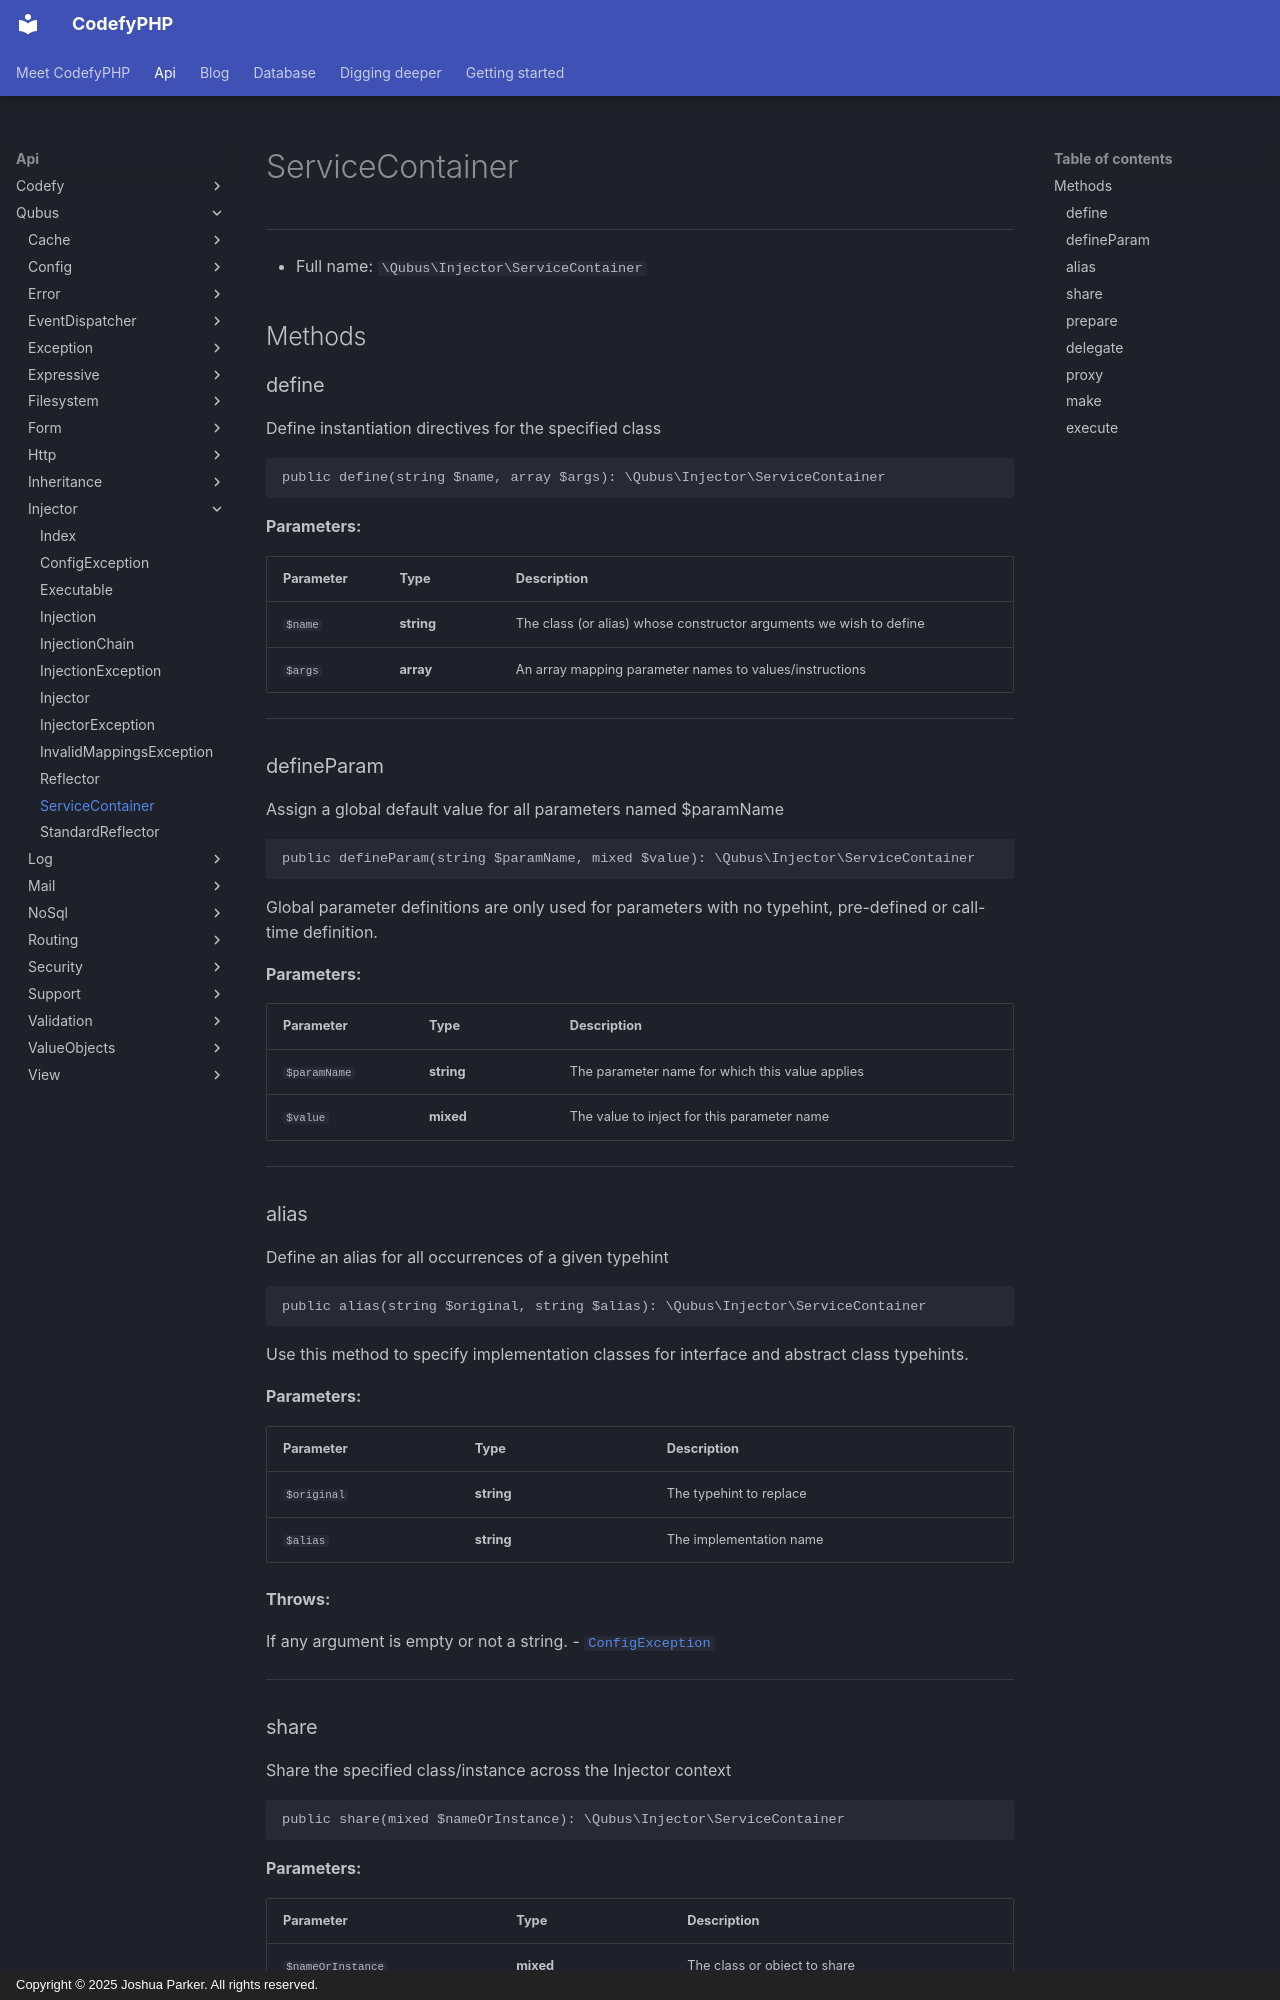

repository: codefyphp/docs · page: api/Qubus/Injector/ServiceContainer/index.html · generator: mkdocs · copyright: Copyright © 2025 Joshua Parker. All rights reserved.

# ServiceContainer

***

* Full name: `\Qubus\Injector\ServiceContainer`

## Methods

### define

Define instantiation directives for the specified class

```php
public define(string $name, array $args): \Qubus\Injector\ServiceContainer
```

**Parameters:**

| Parameter | Type       | Description                                                        |
|-----------|------------|--------------------------------------------------------------------|
| `$name`   | **string** | The class (or alias) whose constructor arguments we wish to define |
| `$args`   | **array**  | An array mapping parameter names to values/instructions            |

***

### defineParam

Assign a global default value for all parameters named $paramName

```php
public defineParam(string $paramName, mixed $value): \Qubus\Injector\ServiceContainer
```

Global parameter definitions are only used for parameters with no typehint, pre-defined or
call-time definition.

**Parameters:**

| Parameter    | Type       | Description                                     |
|--------------|------------|-------------------------------------------------|
| `$paramName` | **string** | The parameter name for which this value applies |
| `$value`     | **mixed**  | The value to inject for this parameter name     |

***

### alias

Define an alias for all occurrences of a given typehint

```php
public alias(string $original, string $alias): \Qubus\Injector\ServiceContainer
```

Use this method to specify implementation classes for interface and abstract class typehints.

**Parameters:**

| Parameter   | Type       | Description             |
|-------------|------------|-------------------------|
| `$original` | **string** | The typehint to replace |
| `$alias`    | **string** | The implementation name |

**Throws:**

If any argument is empty or not a string.
- [`ConfigException`](./ConfigException.md)

***

### share

Share the specified class/instance across the Injector context

```php
public share(mixed $nameOrInstance): \Qubus\Injector\ServiceContainer
```

**Parameters:**

| Parameter         | Type      | Description                  |
|-------------------|-----------|------------------------------|
| `$nameOrInstance` | **mixed** | The class or object to share |

**Throws:**

If $nameOrInstance is not a string or an object.
- [`ConfigException`](./ConfigException.md)

***
